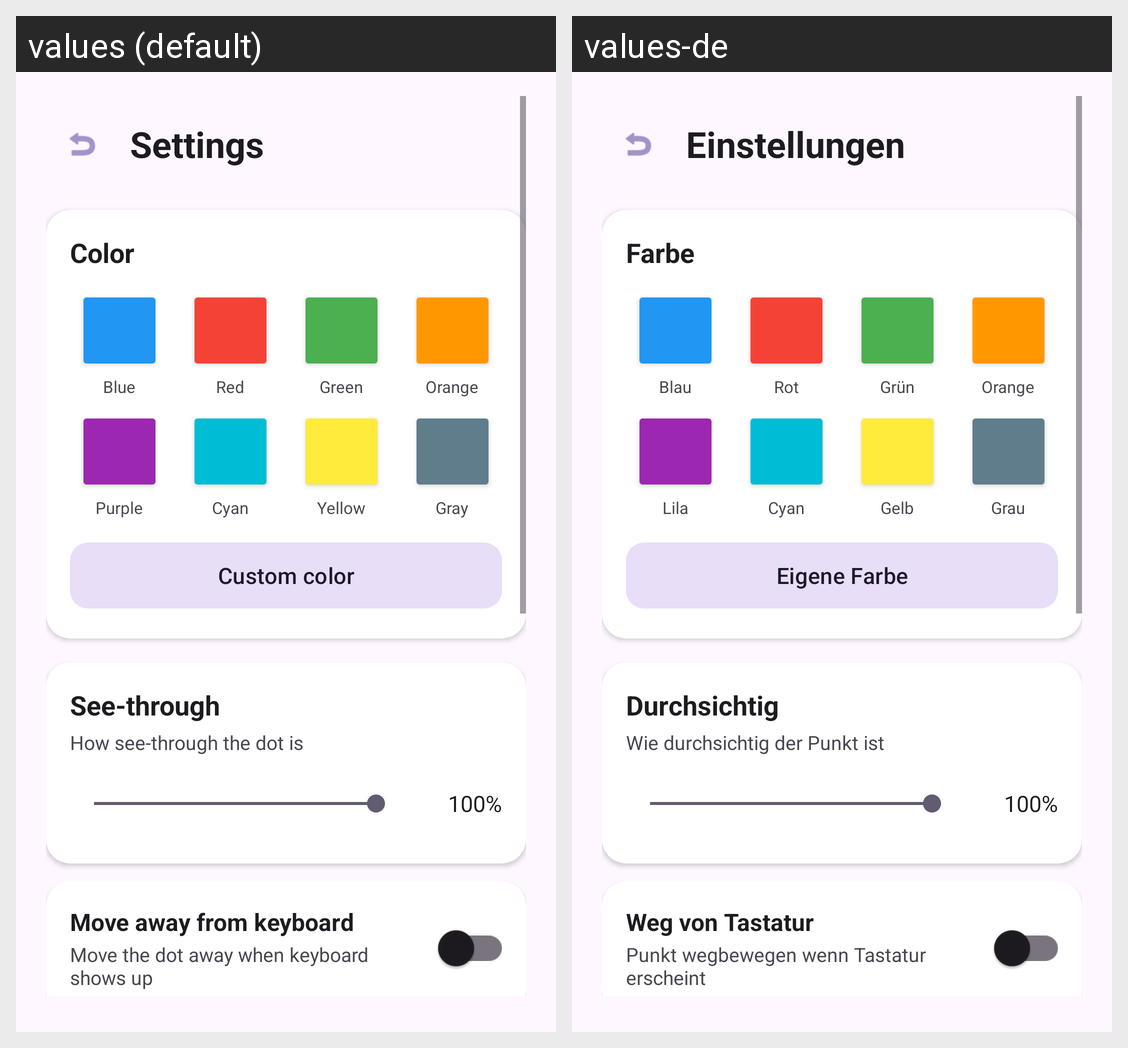

Here is an Android app screen in its default locale and in the app's own translations. Write out the translated-string differences for the strings that appear on this screen.
Android screen res/layout/activity_settings.xml rendered under 2 locales, left to right: values (default), values-de. Device: Nexus 5 (rendered at 1080×1920; each locale shown at half size, 540×960, under a caption strip naming it); theme Theme.Material3.DayNight.
Strings drawn on this screen, with the default value and each locale's value (text and hints the layout hard-codes, and strings that could not be matched under every locale, appear in the picture but are not listed):

settings_title
  values: Settings
  values-de: Einstellungen

color
  values: Color
  values-de: Farbe

color_blue
  values: Blue
  values-de: Blau

color_red
  values: Red
  values-de: Rot

color_green
  values: Green
  values-de: Grün

color_orange
  values: Orange
  values-de: Orange

color_purple
  values: Purple
  values-de: Lila

color_cyan
  values: Cyan
  values-de: Cyan

color_yellow
  values: Yellow
  values-de: Gelb

color_gray
  values: Gray
  values-de: Grau

custom_color
  values: Custom color
  values-de: Eigene Farbe

transparency
  values: See-through
  values-de: Durchsichtig

how_transparent_the_point_is
  values: How see-through the dot is
  values-de: Wie durchsichtig der Punkt ist

keyboard_avoidance
  values: Move away from keyboard
  values-de: Weg von Tastatur

keyboard_avoidance_desc
  values: Move the dot away when keyboard shows up
  values-de: Punkt wegbewegen wenn Tastatur erscheint
